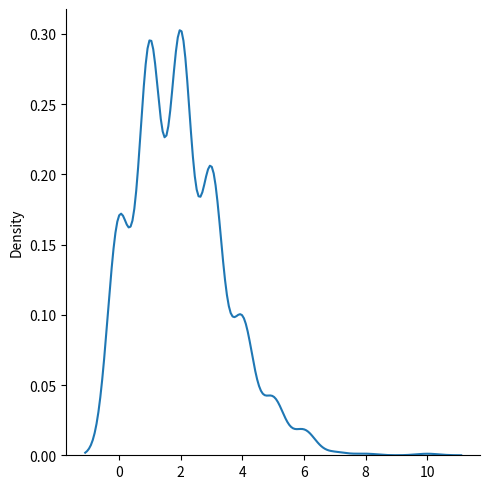
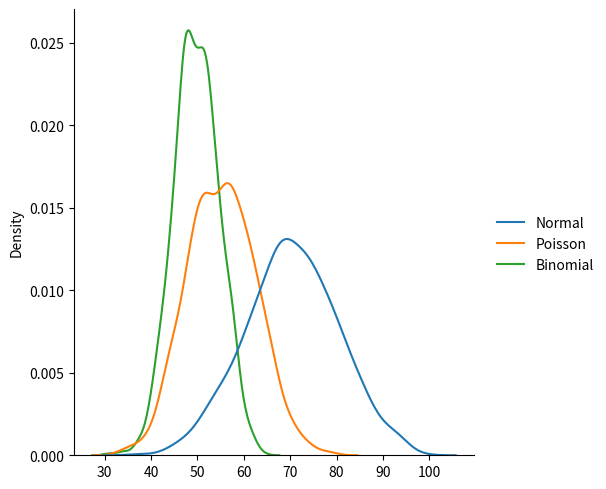

The matplotlib source for these figures, in order:
from numpy import random
import matplotlib.pyplot as plt
import seaborn as sns

# Generates a random 1x10 distribution for occurrence 2
x = random.poisson(lam=2, size=12)
print(x)

# Visualization of Poisson distribution
sns.displot(random.poisson(lam=2, size=1000), kind='kde')
plt.show()

# The difference between Normal, Poisson, and Binomial distribution
data = {
  "Normal": random.normal(loc=70, scale=10, size=(1000)),
  "Poisson": random.poisson(lam=55, size=1000),
  "Binomial": random.binomial(n=100, p=0.5, size=1000)
}

sns.displot(data, kind='kde')
plt.show()



# Poisson Distribution is a Discrete Distribution.
# It expresses the probability of a given number of events occurring in a fixed interval of time or space
# if these events occur with a known constant mean rate and independently of the time since the last event.
# It has two parameters:
#   lam - expected number of occurrences within the given interval.
#   size - The shape of the returned array.